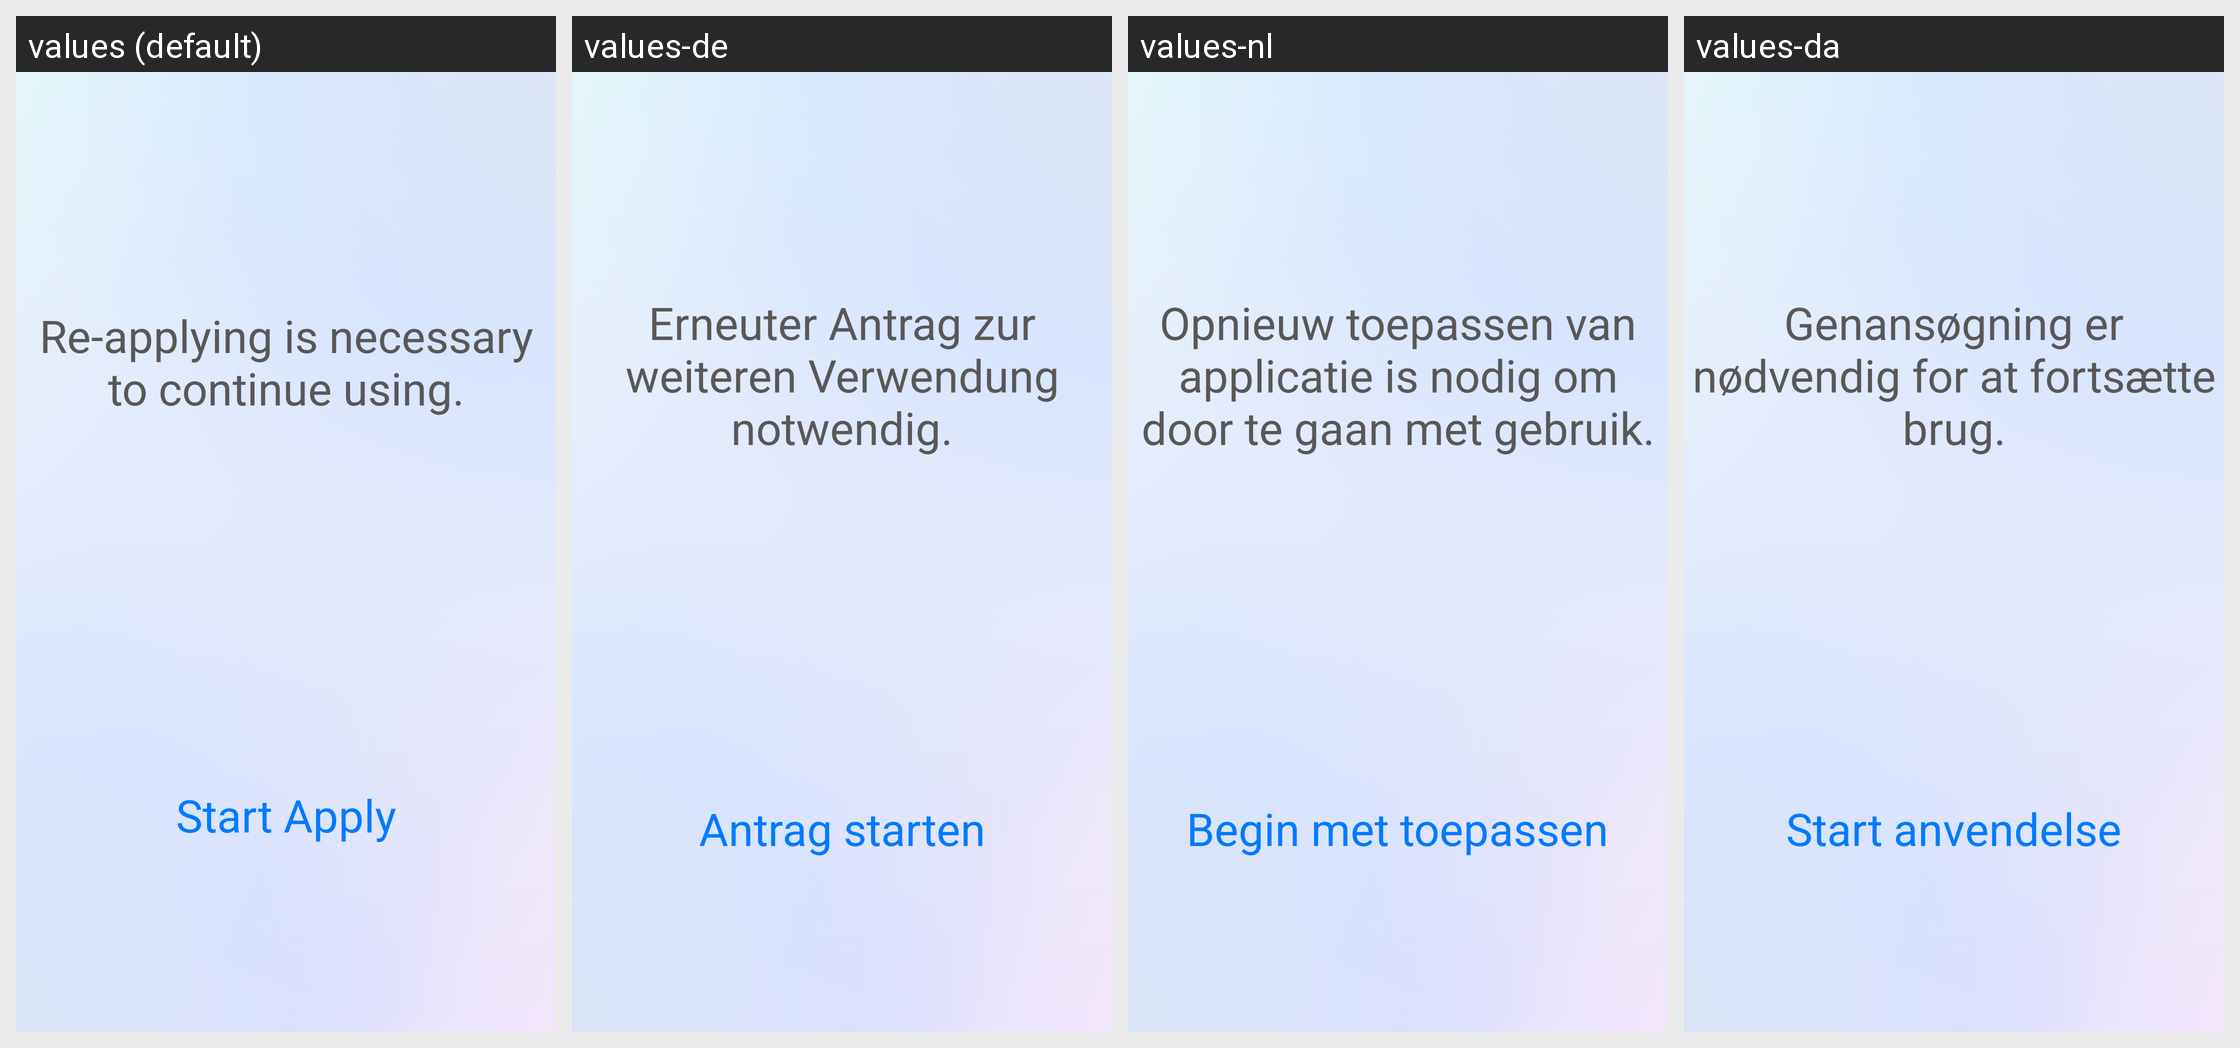

This grid shows one Android layout under several languages. Give, for every string resource on the screen, its name, the default text and each shown locale's text.
Android screen res/layout/activity_notification_reapply.xml rendered under 4 locales, left to right: values (default), values-de, values-nl, values-da. Device: Nexus 5 (rendered at 1080×1920; each locale shown at half size, 540×960, under a caption strip naming it); theme android:Theme.Holo.Light.DarkActionBar.
Other locales in the repository, not shown: values-es, values-fr, values-ja, values-ko, values-ru, values-sv, values-vi, values-zh-rCN, values-zh-rTW.
Strings drawn on this screen, with the default value and each locale's value (text and hints the layout hard-codes, and strings that could not be matched under every locale, appear in the picture but are not listed):

text_start_reapply
  values: 
      Re-applying is necessary to continue using.
  values-de: 
      Erneuter Antrag zur weiteren Verwendung notwendig.
  values-nl: 
      Opnieuw toepassen van applicatie is nodig om door te gaan met gebruik.
  values-da: 
      Genansøgning er nødvendig for at fortsætte brug.

start_apply
  values: Start Apply
  values-de: Antrag starten
  values-nl: Begin met toepassen
  values-da: Start anvendelse
